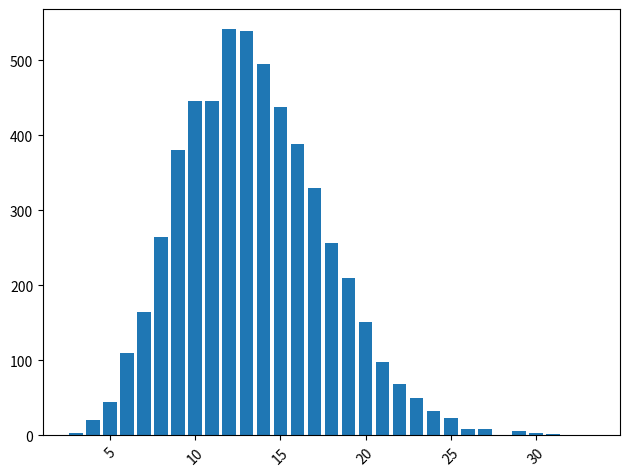

Source code (Python):
#! /usr/bin/env python

import argparse

import matplotlib.pyplot as plt
from collections import Counter

DATA={
        3 : 3,
4 : 21,
5 : 45,
6 : 110,
7 : 165,
8 : 265,
9 : 381,
10 : 446,
11 : 445,
12 : 541,
13 : 539,
14 : 495,
15 : 437,
16 : 389,
17 : 330,
18 : 257,
19 : 210,
20 : 151,
21 : 98,
22 : 68,
23 : 50,
24 : 32,
25 : 23,
26 : 8,
27 : 8,
28 : 1,
29 : 6,
30 : 3,
31 : 2,
33 : 1
}

def plotBar():
    plt.bar(DATA.keys(), DATA.values())
    plt.tight_layout()
    plt.xticks(rotation=45)
    plt.show()


if __name__ == '__main__':
    plotBar()
